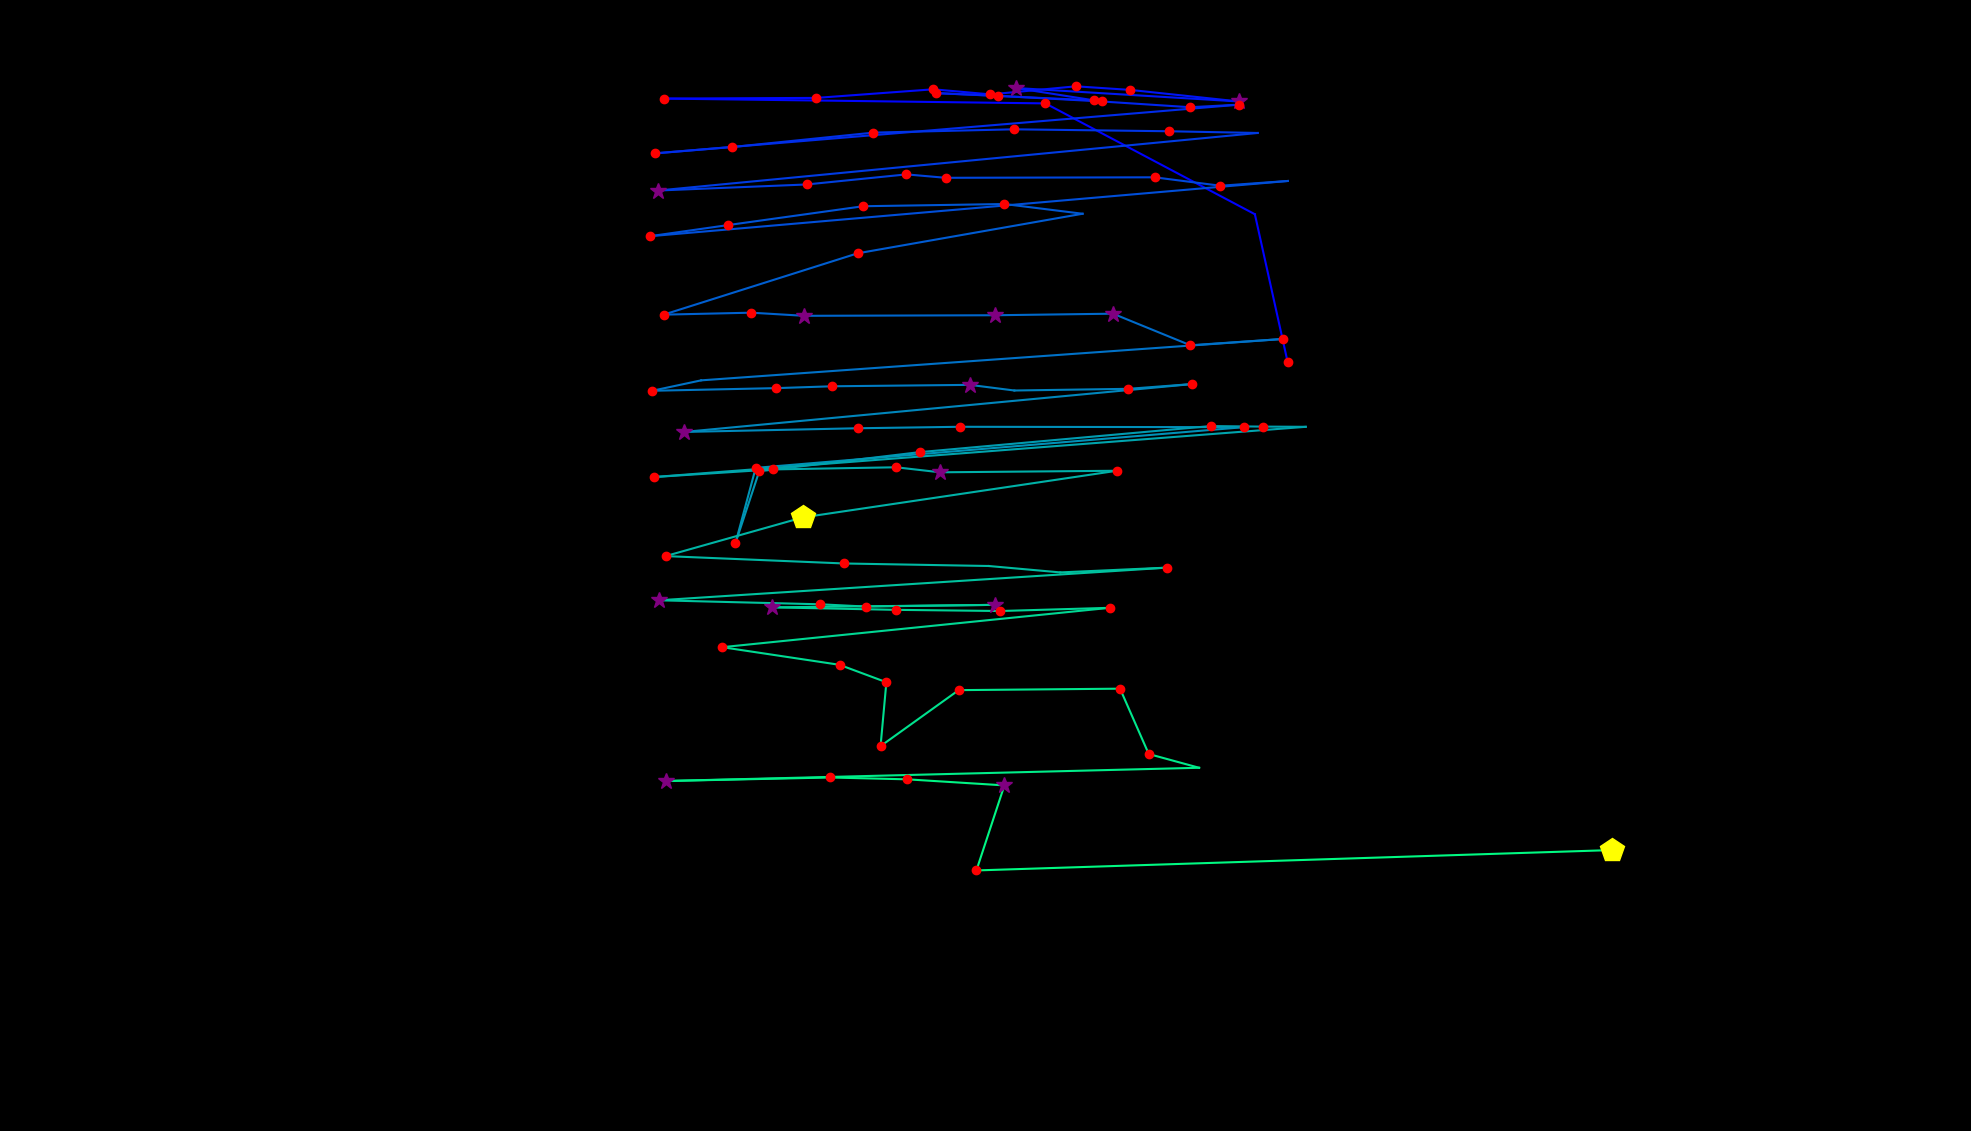

Source data for this figure (header and first rows):
fixation_id, timestamp, avg_gaze_x, avg_gaze_y, duration
0.0, 120.6, 1672, 998.7, 156.7
1.0, 313.5, 1630, 1191, 96.46
2.0, 506.4, 1358, 1335, 120.6
3.0, 819.9, 862.1, 1341, 205
4.0, 1085, 1060, 1342, 229.1
5.0, 1338, 1212, 1353, 192.9
6.0, 1555, 1286, 1346, 168.8
7.0, 1748, 1397, 1357, 168.8
8.0, 1941, 1468, 1352, 120.6
9.0, 2086, 1609, 1337, 349.7
10.0, 2592, 1319, 1355, 313.5
11.0, 2942, 1421, 1338, 156.7
12.0, 3147, 1216, 1348, 168.8
13.0, 3388, 1296, 1344, 168.8
14.0, 3629, 1431, 1337, 144.7
15.0, 3822, 1546, 1330, 132.6
16.0, 3979, 1609, 1333, 144.7
17.0, 4220, 850.5, 1270, 156.7
18.0, 4401, 950.3, 1278, 192.9
19.0, 4618, 1134, 1297, 241.1
20.0, 4895, 1317, 1301, 168.8
21.0, 5112, 1518, 1298, 156.7
22.0, 5305, 1633, 1296, 108.5
23.0, 5522, 854.5, 1221, 253.2
24.0, 5812, 1047, 1229, 120.6
25.0, 5956, 1177, 1242, 132.6
26.0, 6113, 1228, 1238, 120.6
27.0, 6306, 1499, 1239, 120.6
28.0, 6451, 1585, 1228, 144.7
29.0, 6619, 1672, 1234, 108.5
30.0, 6921, 843.6, 1162, 156.7
31.0, 7102, 945.1, 1176, 156.7
32.0, 7319, 1121, 1201, 168.8
33.0, 7560, 1304, 1204, 144.7
34.0, 7765, 1406, 1191, 96.46
35.0, 7922, 1114, 1140, 192.9
36.0, 8151, 861.9, 1060, 192.9
37.0, 8392, 975.8, 1063, 144.7
38.0, 8561, 1044, 1059, 253.2
39.0, 8886, 1293, 1059, 277.3
40.0, 9200, 1445, 1061, 265.3
41.0, 9501, 1546, 1020, 132.6
42.0, 9658, 1667, 1029, 156.7
43.0, 9899, 910.6, 974.9, 96.46
44.0, 10020, 847, 961.3, 205
45.0, 10261, 1008, 964.8, 192.9
46.0, 10478, 1081, 967.2, 144.7
47.0, 10659, 1260, 969, 253.2
48.0, 10972, 1317, 961.7, 108.5
49.0, 11129, 1466, 963.9, 120.6
50.0, 11274, 1548, 970.1, 180.9
51.0, 11527, 888.4, 907.9, 253.2
52.0, 11804, 1114, 912.6, 144.7
53.0, 11973, 1246, 914.6, 144.7
54.0, 12286, 1615, 914.1, 180.9
55.0, 12552, 981.4, 861.2, 192.9
56.0, 12769, 955.1, 763.4, 180.9
57.0, 13046, 986, 856.8, 120.6
58.0, 13311, 1194, 881.6, 168.8
59.0, 13613, 1572, 915.5, 156.7
... 35 more rows
